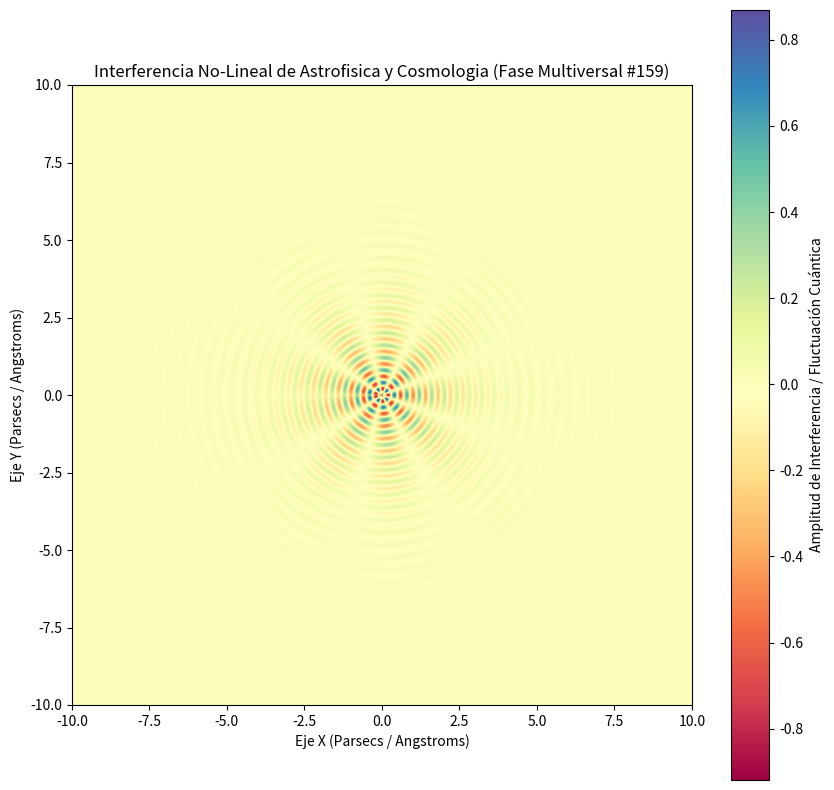

Python code for this plot:
%matplotlib inline
# Simulación Multiversal: Astrofisica y Cosmologia - Variante 159
import numpy as np
import matplotlib.pyplot as plt

# Parámetros Físicos No-Lineales
omega_1 = 15.555
omega_2 = 4.327
lambda_decay = 0.698
phase_shift = 1.571

x = np.linspace(-10, 10, 800)
y = np.linspace(-10, 10, 800)
X, Y = np.meshgrid(x, y)

# Dinámica de Fluidos / Campos Tensor-Escalares (Fase Multiversal)
R = np.sqrt(X**2 + Y**2) + 1e-5
Z = (np.sin(omega_1 * R + phase_shift) * np.cos(omega_2 * np.arctan2(Y, X))) * np.exp(-lambda_decay * R)

plt.figure(figsize=(10, 10))
plt.imshow(Z, cmap='Spectral', extent=[-10, 10, -10, 10], origin='lower')
plt.colorbar(label='Amplitud de Interferencia / Fluctuación Cuántica')
plt.title(r'Interferencia No-Lineal de Astrofisica y Cosmologia (Fase Multiversal #159)')
plt.xlabel('Eje X (Parsecs / Angstroms)')
plt.ylabel('Eje Y (Parsecs / Angstroms)')
plt.show()
